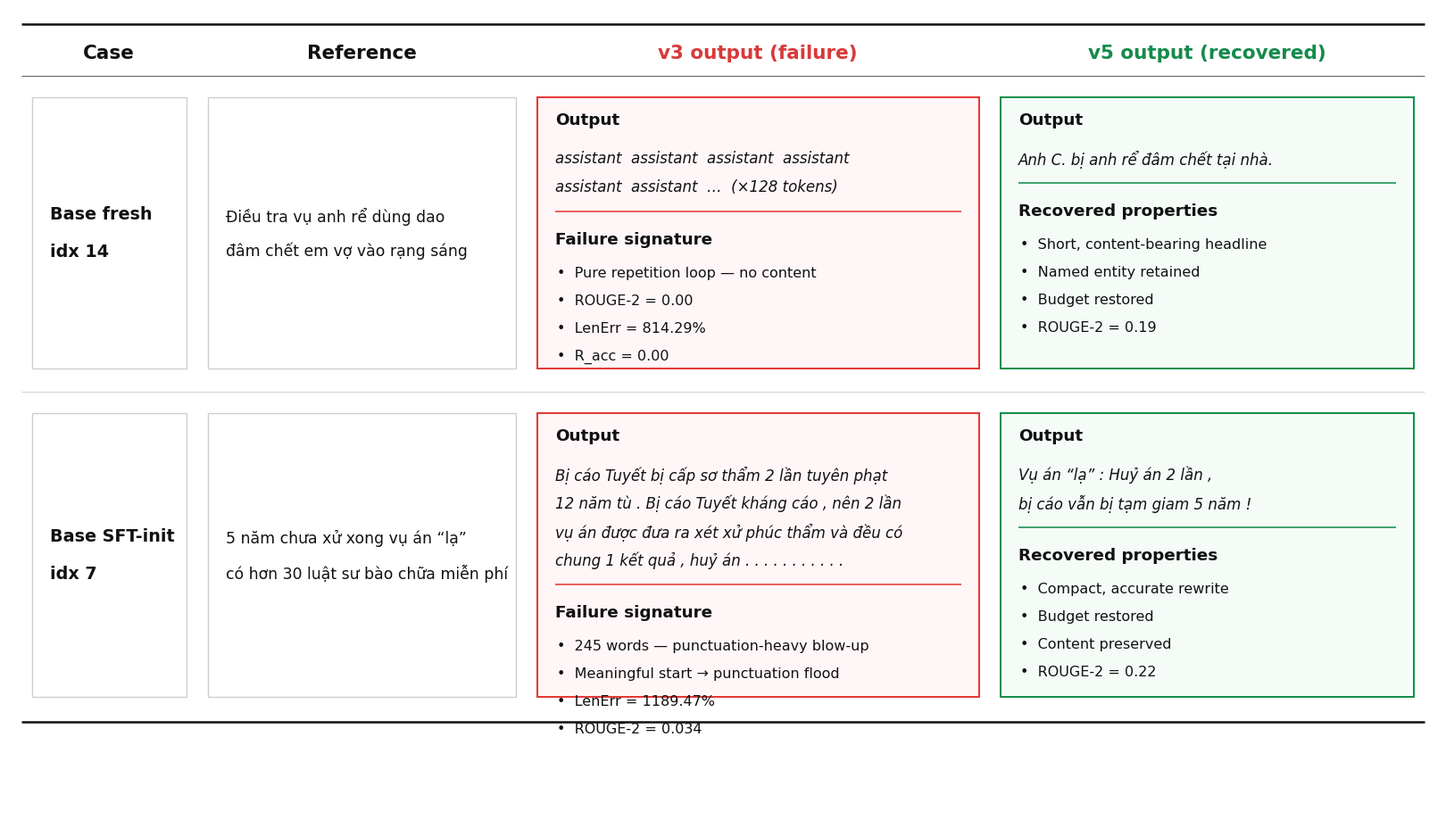

The matplotlib source for this figure: (Note: this script raises an exception after producing the figure.)
#!/usr/bin/env python3
# -*- coding: utf-8 -*-

"""
Generate a compact qualitative comparison figure for reward-hacking cases.

Outputs:
    figures/reward_hacking_cases_compact.png
    figures/reward_hacking_cases_compact.pdf
"""

from pathlib import Path

import matplotlib
matplotlib.use("Agg")

import matplotlib.pyplot as plt
from matplotlib.patches import Rectangle


# =============================================================================
# Style
# =============================================================================

plt.rcParams.update({
    "font.family": "DejaVu Sans",
    "font.size": 11,
    "axes.unicode_minus": False,
})

WHITE = "#FFFFFF"
BLACK = "#111111"
MUTED = "#444444"

FAIL_BG = "#FFF7F7"
FAIL_BORDER = "#E53935"
FAIL_HEADER = "#D83A3A"

OK_BG = "#F5FCF7"
OK_BORDER = "#148F4E"
OK_HEADER = "#168A4B"

NEUTRAL_BG = "#FFFFFF"
NEUTRAL_BORDER = "#CFCFCF"
DIVIDER = "#D3D3D3"


# =============================================================================
# Canvas
# =============================================================================

FIG_W, FIG_H = 16.0, 9.0

fig = plt.figure(figsize=(FIG_W, FIG_H), facecolor=WHITE)
ax = fig.add_axes([0, 0, 1, 1])

ax.set_xlim(0, FIG_W)
ax.set_ylim(0, FIG_H)
ax.axis("off")


# =============================================================================
# Geometry
# =============================================================================

LEFT = 0.14
RIGHT = 0.14
TABLE_W = FIG_W - LEFT - RIGHT

# Column proportions:
# Case | Reference | v3 failure | v5 recovered
COL_W = [0.125, 0.235, 0.330, 0.310]

COL_X = [LEFT]
for w in COL_W:
    COL_X.append(COL_X[-1] + TABLE_W * w)

TOP_RULE_Y = 8.82
HEADER_Y = 8.50
HEADER_RULE_Y = 8.24

ROW1_TOP = 8.10
ROW1_BOTTOM = 4.86

ROW_DIVIDER_Y = 4.70

ROW2_TOP = 4.56
ROW2_BOTTOM = 1.18

BOTTOM_RULE_Y = 1.00

CELL_PAD_X = 0.12
CELL_PAD_Y = 0.10
INNER_PAD_X = 0.20
INNER_PAD_Y = 0.16

FS_HEADER = 15.5
FS_CASE = 13.8
FS_REFERENCE = 12.4
FS_SECTION = 13.2
FS_OUTPUT = 12.0
FS_META = 11.5

LINE_H_OUTPUT = 0.32
LINE_H_META = 0.31


# =============================================================================
# Helpers
# =============================================================================

def draw_line(y, x0=None, x1=None, color=BLACK, lw=1.0):
    if x0 is None:
        x0 = COL_X[0]
    if x1 is None:
        x1 = COL_X[-1]

    ax.plot(
        [x0, x1],
        [y, y],
        color=color,
        lw=lw,
        solid_capstyle="butt",
        zorder=5,
    )


def draw_text(
    x,
    y,
    text,
    *,
    size=11,
    color=BLACK,
    weight="normal",
    style="normal",
    ha="left",
    va="top",
    zorder=10,
):
    ax.text(
        x,
        y,
        text,
        fontsize=size,
        color=color,
        fontweight=weight,
        fontstyle=style,
        ha=ha,
        va=va,
        zorder=zorder,
    )


def cell_bounds(col, y_bottom, y_top):
    x0 = COL_X[col] + CELL_PAD_X
    x1 = COL_X[col + 1] - CELL_PAD_X
    y0 = y_bottom + CELL_PAD_Y
    y1 = y_top - CELL_PAD_Y
    return x0, x1, y0, y1


def draw_box(
    col,
    y_bottom,
    y_top,
    *,
    facecolor=NEUTRAL_BG,
    edgecolor=NEUTRAL_BORDER,
    linewidth=1.0,
):
    x0, x1, y0, y1 = cell_bounds(col, y_bottom, y_top)

    ax.add_patch(
        Rectangle(
            (x0, y0),
            x1 - x0,
            y1 - y0,
            facecolor=facecolor,
            edgecolor=edgecolor,
            linewidth=linewidth,
            zorder=2,
        )
    )

    return (
        x0 + INNER_PAD_X,
        x1 - INNER_PAD_X,
        y0 + INNER_PAD_Y,
        y1 - INNER_PAD_Y,
    )


def draw_centered_multiline(
    col,
    y_bottom,
    y_top,
    lines,
    *,
    size,
    weight="normal",
    color=BLACK,
    line_height=0.40,
):
    xi, xa, yi, ya = draw_box(col, y_bottom, y_top)

    center_y = (yi + ya) / 2
    start_y = center_y + (len(lines) - 1) * line_height / 2

    for i, line in enumerate(lines):
        draw_text(
            xi,
            start_y - i * line_height,
            line,
            size=size,
            color=color,
            weight=weight,
            va="center",
        )


def draw_output_card(
    col,
    y_bottom,
    y_top,
    *,
    facecolor,
    border_color,
    output_lines,
    section_title,
    meta_items,
):
    xi, xa, yi, ya = draw_box(
        col,
        y_bottom,
        y_top,
        facecolor=facecolor,
        edgecolor=border_color,
        linewidth=1.45,
    )

    y = ya

    # Output heading
    draw_text(
        xi,
        y,
        "Output",
        size=FS_SECTION,
        weight="bold",
    )
    y -= 0.43

    # Generated output
    for line in output_lines:
        draw_text(
            xi,
            y,
            line,
            size=FS_OUTPUT,
            style="italic",
        )
        y -= LINE_H_OUTPUT

    # Divider
    y -= 0.05
    draw_line(
        y,
        x0=xi,
        x1=xa,
        color=border_color,
        lw=1.15,
    )
    y -= 0.22

    # Section heading
    draw_text(
        xi,
        y,
        section_title,
        size=FS_SECTION,
        weight="bold",
    )
    y -= 0.39

    # Bullets
    for item in meta_items:
        draw_text(
            xi + 0.02,
            y,
            f"•  {item}",
            size=FS_META,
            color=BLACK,
        )
        y -= LINE_H_META


# =============================================================================
# Header
# =============================================================================

draw_line(TOP_RULE_Y, lw=1.8)
draw_line(HEADER_RULE_Y, color="#666666", lw=0.8)

centers = [
    (COL_X[i] + COL_X[i + 1]) / 2
    for i in range(4)
]

draw_text(
    centers[0],
    HEADER_Y,
    "Case",
    size=FS_HEADER,
    weight="bold",
    ha="center",
    va="center",
)

draw_text(
    centers[1],
    HEADER_Y,
    "Reference",
    size=FS_HEADER,
    weight="bold",
    ha="center",
    va="center",
)

draw_text(
    centers[2],
    HEADER_Y,
    "v3 output (failure)",
    size=FS_HEADER,
    color=FAIL_HEADER,
    weight="bold",
    ha="center",
    va="center",
)

draw_text(
    centers[3],
    HEADER_Y,
    "v5 output (recovered)",
    size=FS_HEADER,
    color=OK_HEADER,
    weight="bold",
    ha="center",
    va="center",
)


# =============================================================================
# Row 1
# =============================================================================

draw_centered_multiline(
    0,
    ROW1_BOTTOM,
    ROW1_TOP,
    ["Base fresh", "idx 14"],
    size=FS_CASE,
    weight="bold",
    line_height=0.42,
)

draw_centered_multiline(
    1,
    ROW1_BOTTOM,
    ROW1_TOP,
    [
        "Điều tra vụ anh rể dùng dao",
        "đâm chết em vợ vào rạng sáng",
    ],
    size=FS_REFERENCE,
    line_height=0.39,
)

draw_output_card(
    2,
    ROW1_BOTTOM,
    ROW1_TOP,
    facecolor=FAIL_BG,
    border_color=FAIL_BORDER,
    output_lines=[
        "assistant  assistant  assistant  assistant",
        "assistant  assistant  …  (×128 tokens)",
    ],
    section_title="Failure signature",
    meta_items=[
        "Pure repetition loop — no content",
        "ROUGE-2 = 0.00",
        "LenErr = 814.29%",
        "R_acc = 0.00",
    ],
)

draw_output_card(
    3,
    ROW1_BOTTOM,
    ROW1_TOP,
    facecolor=OK_BG,
    border_color=OK_BORDER,
    output_lines=[
        "Anh C. bị anh rể đâm chết tại nhà.",
    ],
    section_title="Recovered properties",
    meta_items=[
        "Short, content-bearing headline",
        "Named entity retained",
        "Budget restored",
        "ROUGE-2 = 0.19",
    ],
)


# =============================================================================
# Divider
# =============================================================================

draw_line(
    ROW_DIVIDER_Y,
    color=DIVIDER,
    lw=0.75,
)


# =============================================================================
# Row 2
# =============================================================================

draw_centered_multiline(
    0,
    ROW2_BOTTOM,
    ROW2_TOP,
    ["Base SFT-init", "idx 7"],
    size=FS_CASE,
    weight="bold",
    line_height=0.42,
)

draw_centered_multiline(
    1,
    ROW2_BOTTOM,
    ROW2_TOP,
    [
        "5 năm chưa xử xong vụ án “lạ”",
        "có hơn 30 luật sư bào chữa miễn phí",
    ],
    size=FS_REFERENCE,
    line_height=0.39,
)

draw_output_card(
    2,
    ROW2_BOTTOM,
    ROW2_TOP,
    facecolor=FAIL_BG,
    border_color=FAIL_BORDER,
    output_lines=[
        "Bị cáo Tuyết bị cấp sơ thẩm 2 lần tuyên phạt",
        "12 năm tù . Bị cáo Tuyết kháng cáo , nên 2 lần",
        "vụ án được đưa ra xét xử phúc thẩm và đều có",
        "chung 1 kết quả , huỷ án . . . . . . . . . . .",
    ],
    section_title="Failure signature",
    meta_items=[
        "245 words — punctuation-heavy blow-up",
        "Meaningful start → punctuation flood",
        "LenErr = 1189.47%",
        "ROUGE-2 = 0.034",
    ],
)

draw_output_card(
    3,
    ROW2_BOTTOM,
    ROW2_TOP,
    facecolor=OK_BG,
    border_color=OK_BORDER,
    output_lines=[
        "Vụ án “lạ” : Huỷ án 2 lần ,",
        "bị cáo vẫn bị tạm giam 5 năm !",
    ],
    section_title="Recovered properties",
    meta_items=[
        "Compact, accurate rewrite",
        "Budget restored",
        "Content preserved",
        "ROUGE-2 = 0.22",
    ],
)


# =============================================================================
# Bottom rule
# =============================================================================

draw_line(BOTTOM_RULE_Y, lw=1.8)


# =============================================================================
# Save
# =============================================================================

script_dir = Path(__file__).resolve().parent
output_dir = script_dir.parent / "figures"
output_dir.mkdir(parents=True, exist_ok=True)

png_path = output_dir / "reward_hacking_cases_compact.png"
pdf_path = output_dir / "reward_hacking_cases_compact.pdf"

fig.savefig(
    png_path,
    dpi=200,
    facecolor=WHITE,
    bbox_inches=None,
    pad_inches=0,
)

fig.savefig(
    pdf_path,
    facecolor=WHITE,
    bbox_inches=None,
    pad_inches=0,
)

print(f"Saved: {png_path}")
print(f"Saved: {pdf_path}")

plt.close(fig)
